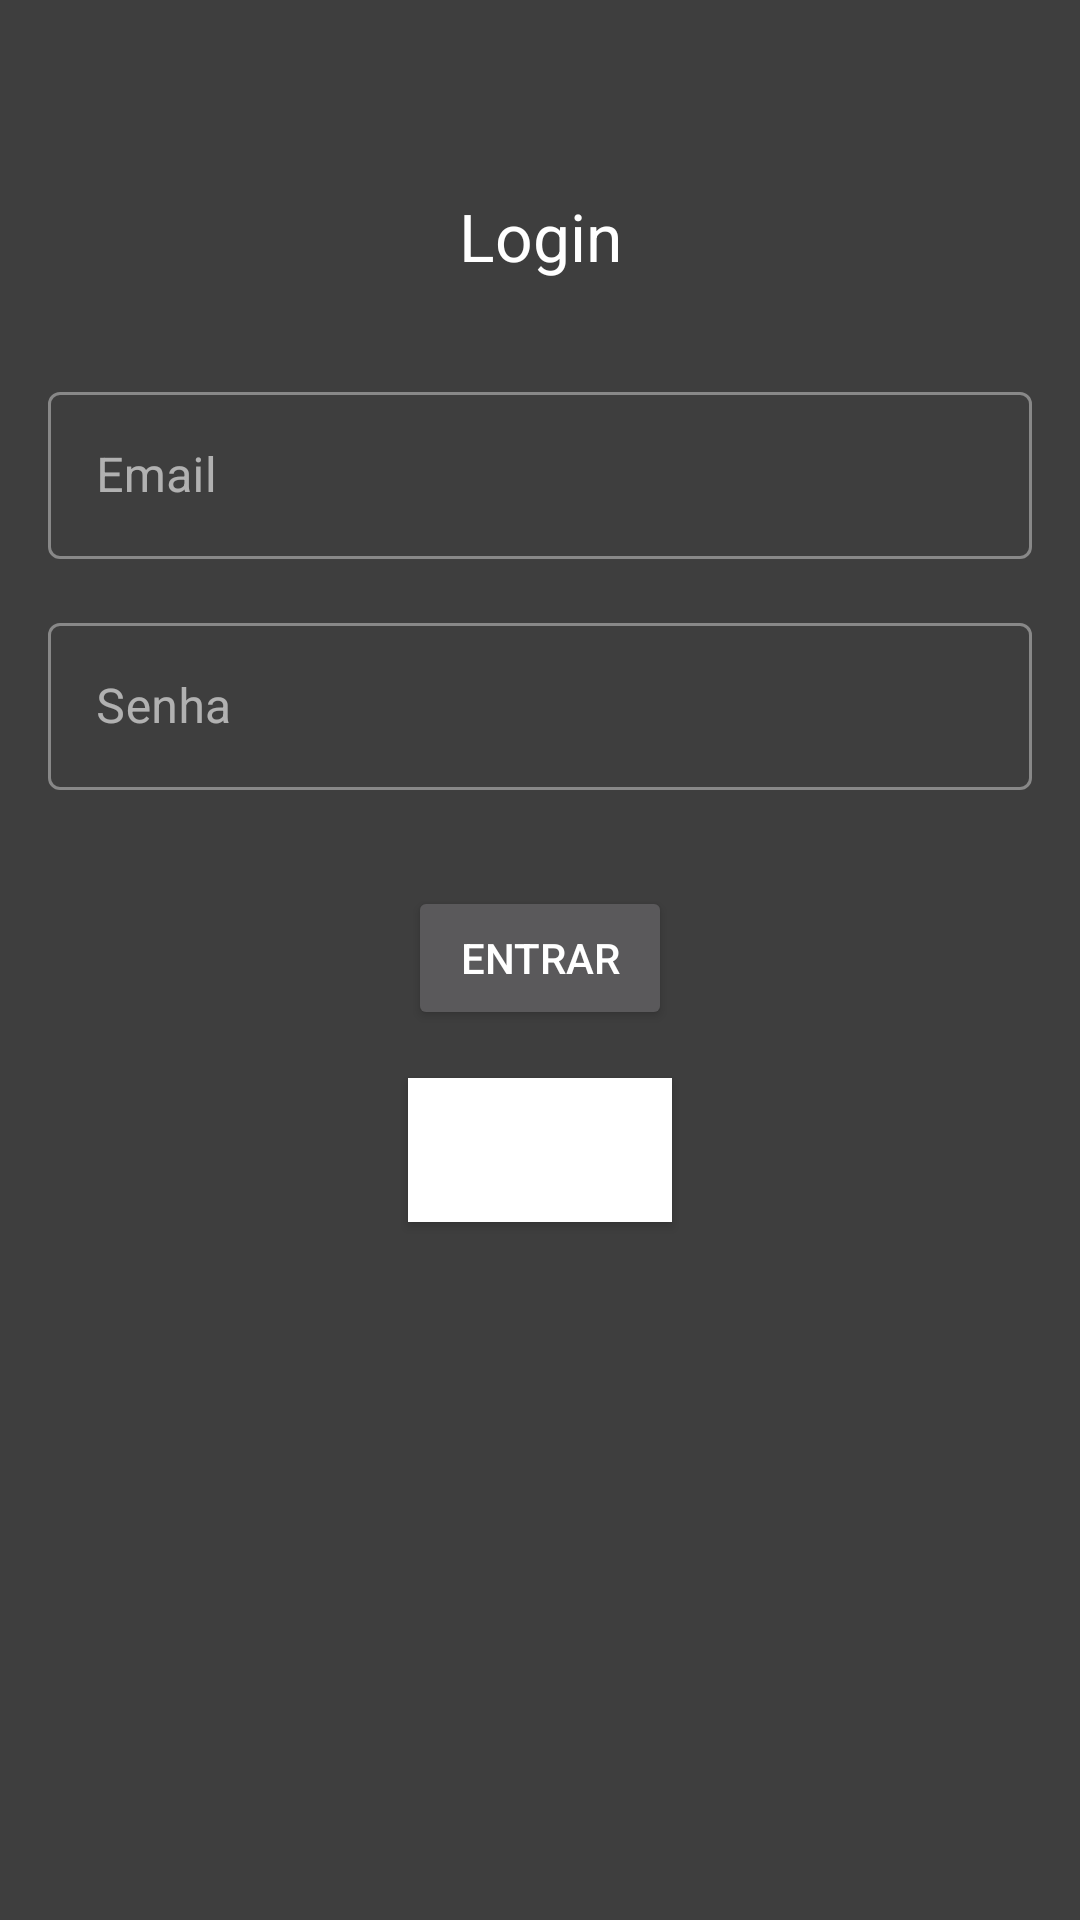

Write the Android layout XML for this screen, with the resource values it uses.
<!-- AndroidManifest.xml: application theme AppTheme -->
<!-- res/layout/activity_main.xml -->
<?xml version="1.0" encoding="utf-8"?>
<androidx.constraintlayout.widget.ConstraintLayout
    xmlns:android="http://schemas.android.com/apk/res/android"
    xmlns:app="http://schemas.android.com/apk/res-auto"
    xmlns:tools="http://schemas.android.com/tools"
    android:layout_width="match_parent"
    android:layout_height="match_parent"
    android:background="#3E3E3E"
    tools:context=".views.MainActivity">

    <TextView
        android:id="@+id/layout_login_textView_login"
        android:layout_width="wrap_content"
        android:layout_height="wrap_content"
        android:layout_marginTop="64dp"
        android:text="Login"
        android:textAppearance="@style/TextAppearance.AppCompat.Large"
        app:layout_constraintEnd_toEndOf="parent"
        app:layout_constraintStart_toStartOf="parent"
        app:layout_constraintTop_toTopOf="parent" />

    <com.google.android.material.textfield.TextInputLayout
        android:id="@+id/textInputLayout4"
        android:layout_width="0dp"
        android:layout_height="wrap_content"
        android:layout_marginStart="16dp"
        android:layout_marginTop="32dp"
        android:layout_marginEnd="16dp"
        app:layout_constraintEnd_toEndOf="parent"
        app:layout_constraintStart_toStartOf="parent"
        app:layout_constraintTop_toBottomOf="@+id/layout_login_textView_login"
        >

        <com.google.android.material.textfield.TextInputEditText
            android:id="@+id/layout_login_textInput_email"
            android:layout_width="match_parent"
            android:layout_height="wrap_content"
            android:hint="@string/email"
            android:inputType="textEmailAddress"
            android:singleLine="true" />
    </com.google.android.material.textfield.TextInputLayout>

    <com.google.android.material.textfield.TextInputLayout
        android:id="@+id/textInputLayout6"
        android:layout_width="0dp"
        android:layout_height="wrap_content"
        android:layout_marginStart="16dp"
        android:layout_marginTop="16dp"
        android:layout_marginEnd="16dp"
        app:layout_constraintEnd_toEndOf="parent"
        app:layout_constraintStart_toStartOf="parent"
        app:layout_constraintTop_toBottomOf="@+id/textInputLayout4"
        >

        <com.google.android.material.textfield.TextInputEditText
            android:id="@+id/layout_login_textInput_password"
            android:layout_width="match_parent"
            android:layout_height="wrap_content"
            android:hint="@string/password"
            android:inputType="textPassword"
            android:singleLine="true" />
    </com.google.android.material.textfield.TextInputLayout>

    <Button
        android:id="@+id/layout_login_button_enter"
        android:layout_width="wrap_content"
        android:layout_height="wrap_content"
        android:layout_marginTop="32dp"
        android:text="@string/enter"
        app:layout_constraintEnd_toEndOf="parent"
        app:layout_constraintStart_toStartOf="parent"
        app:layout_constraintTop_toBottomOf="@+id/textInputLayout6" />

    <Button
        android:id="@+id/layout_login_button_register"
        android:layout_width="wrap_content"
        android:layout_height="wrap_content"
        android:layout_marginTop="16dp"
        android:background="#FFFFFF"
        android:text="@string/register"
        app:layout_constraintEnd_toEndOf="parent"
        app:layout_constraintStart_toStartOf="parent"
        app:layout_constraintTop_toBottomOf="@+id/layout_login_button_enter" />

</androidx.constraintlayout.widget.ConstraintLayout>
<!-- resources referenced by this layout -->
<resources>
  <string name="email">Email</string>
  <string name="enter">Entrar</string>
  <string name="password">Senha</string>
  <string name="register">Cadastrar</string>
  <style name="AppTheme" parent="Theme.MaterialComponents">
          
          <item name="colorPrimary">@color/colorPrimary</item>
          <item name="colorPrimaryDark">@color/colorPrimaryDark</item>
          <item name="colorAccent">@color/colorAccent</item>
          <item name="toolbarStyle">@style/Widget.MaterialComponents.Toolbar.Primary</item>
          <item name="textInputStyle">@style/Widget.MaterialComponents.TextInputLayout.OutlinedBox</item>
      </style>
  <!-- not gathered from this repository: default colours our renderer supplied (Android Studio template values) -->
  <color name="colorPrimary">#FF6200EE</color>
  <color name="colorPrimaryDark">#FF3700B3</color>
  <color name="colorAccent">#FF03DAC5</color>
</resources>
